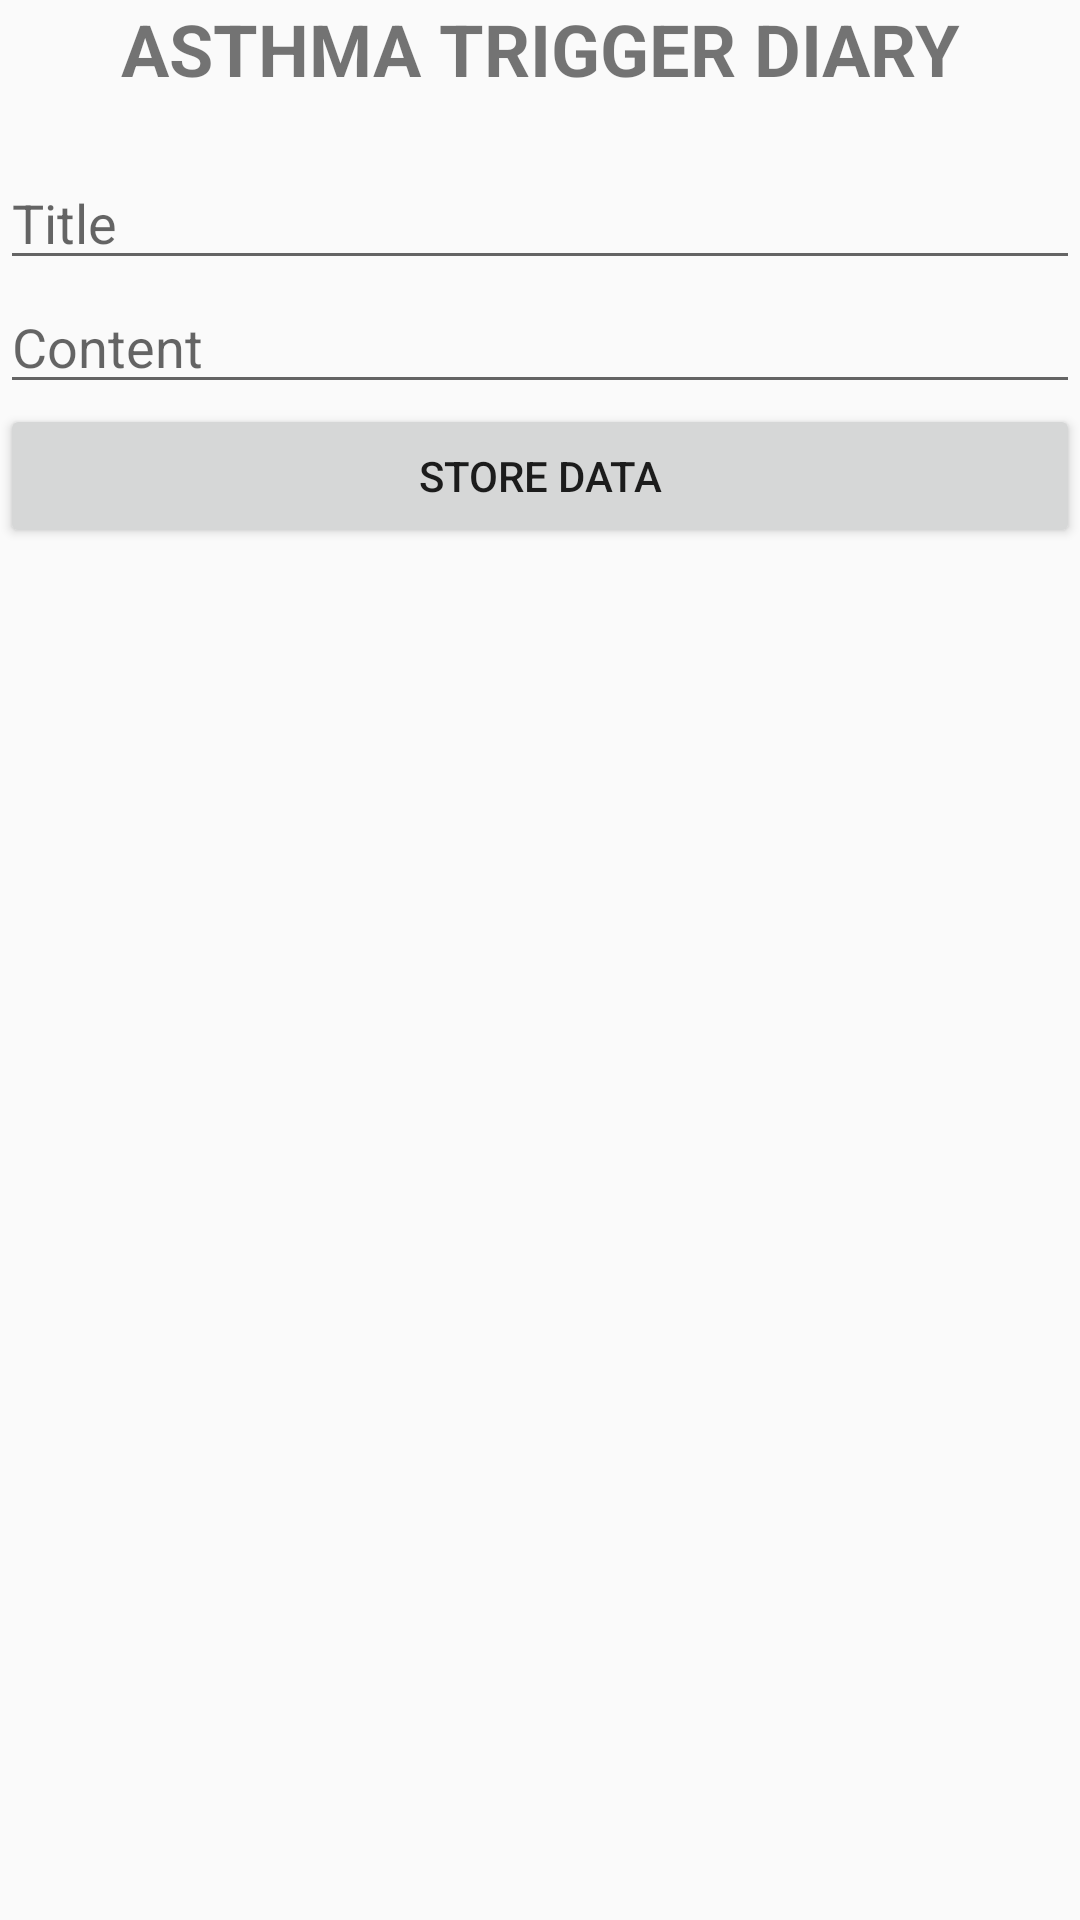

The Android layout XML behind this screen, and the referenced resources:
<!-- AndroidManifest.xml: application theme AppTheme -->
<!-- res/layout/activity_story.xml -->
<?xml version="1.0" encoding="utf-8"?>
<LinearLayout xmlns:android="http://schemas.android.com/apk/res/android"
    xmlns:app="http://schemas.android.com/apk/res-auto"
    xmlns:tools="http://schemas.android.com/tools"
    android:layout_width="match_parent"
    android:layout_height="match_parent"
    android:orientation="vertical"
    tools:context=".StoryActivity">

    <TextView
        android:id="@+id/asthmatrigger_heading"
        android:layout_width="match_parent"
        android:layout_height="52dp"
        android:text="ASTHMA TRIGGER DIARY"
        android:textAlignment="center"
        android:textSize="24sp"
        android:textStyle="bold" />


    <EditText
        android:id="@+id/edt_title"
        android:layout_width="match_parent"
        android:layout_height="wrap_content"
        android:hint="Title"
        android:inputType="text" />

    <EditText
        android:id="@+id/edt_content"
        android:layout_width="match_parent"
        android:layout_height="wrap_content"
        android:hint="Content"
        android:inputType="textMultiLine" />

    <Button
        android:id="@+id/btn_post"
        android:layout_width="match_parent"
        android:layout_height="wrap_content"
        android:text="STORE DATA" />


    <android.support.v7.widget.RecyclerView
        android:id="@+id/recycler_view"
        android:layout_width="match_parent"
        android:layout_height="match_parent"></android.support.v7.widget.RecyclerView>

</LinearLayout>
<!-- resources referenced by this layout -->
<resources>
  <style name="AppTheme" parent="Theme.AppCompat.Light.NoActionBar">
          
          <item name="colorPrimary">@color/colorPrimary</item>
          <item name="colorPrimaryDark">@color/colorPrimaryDark</item>
          <item name="colorAccent">@color/colorAccent</item>
      </style>
  <!-- not gathered from this repository: default colours our renderer supplied (Android Studio template values) -->
  <color name="colorPrimary">#FF6200EE</color>
  <color name="colorPrimaryDark">#FF3700B3</color>
  <color name="colorAccent">#FF03DAC5</color>
</resources>
